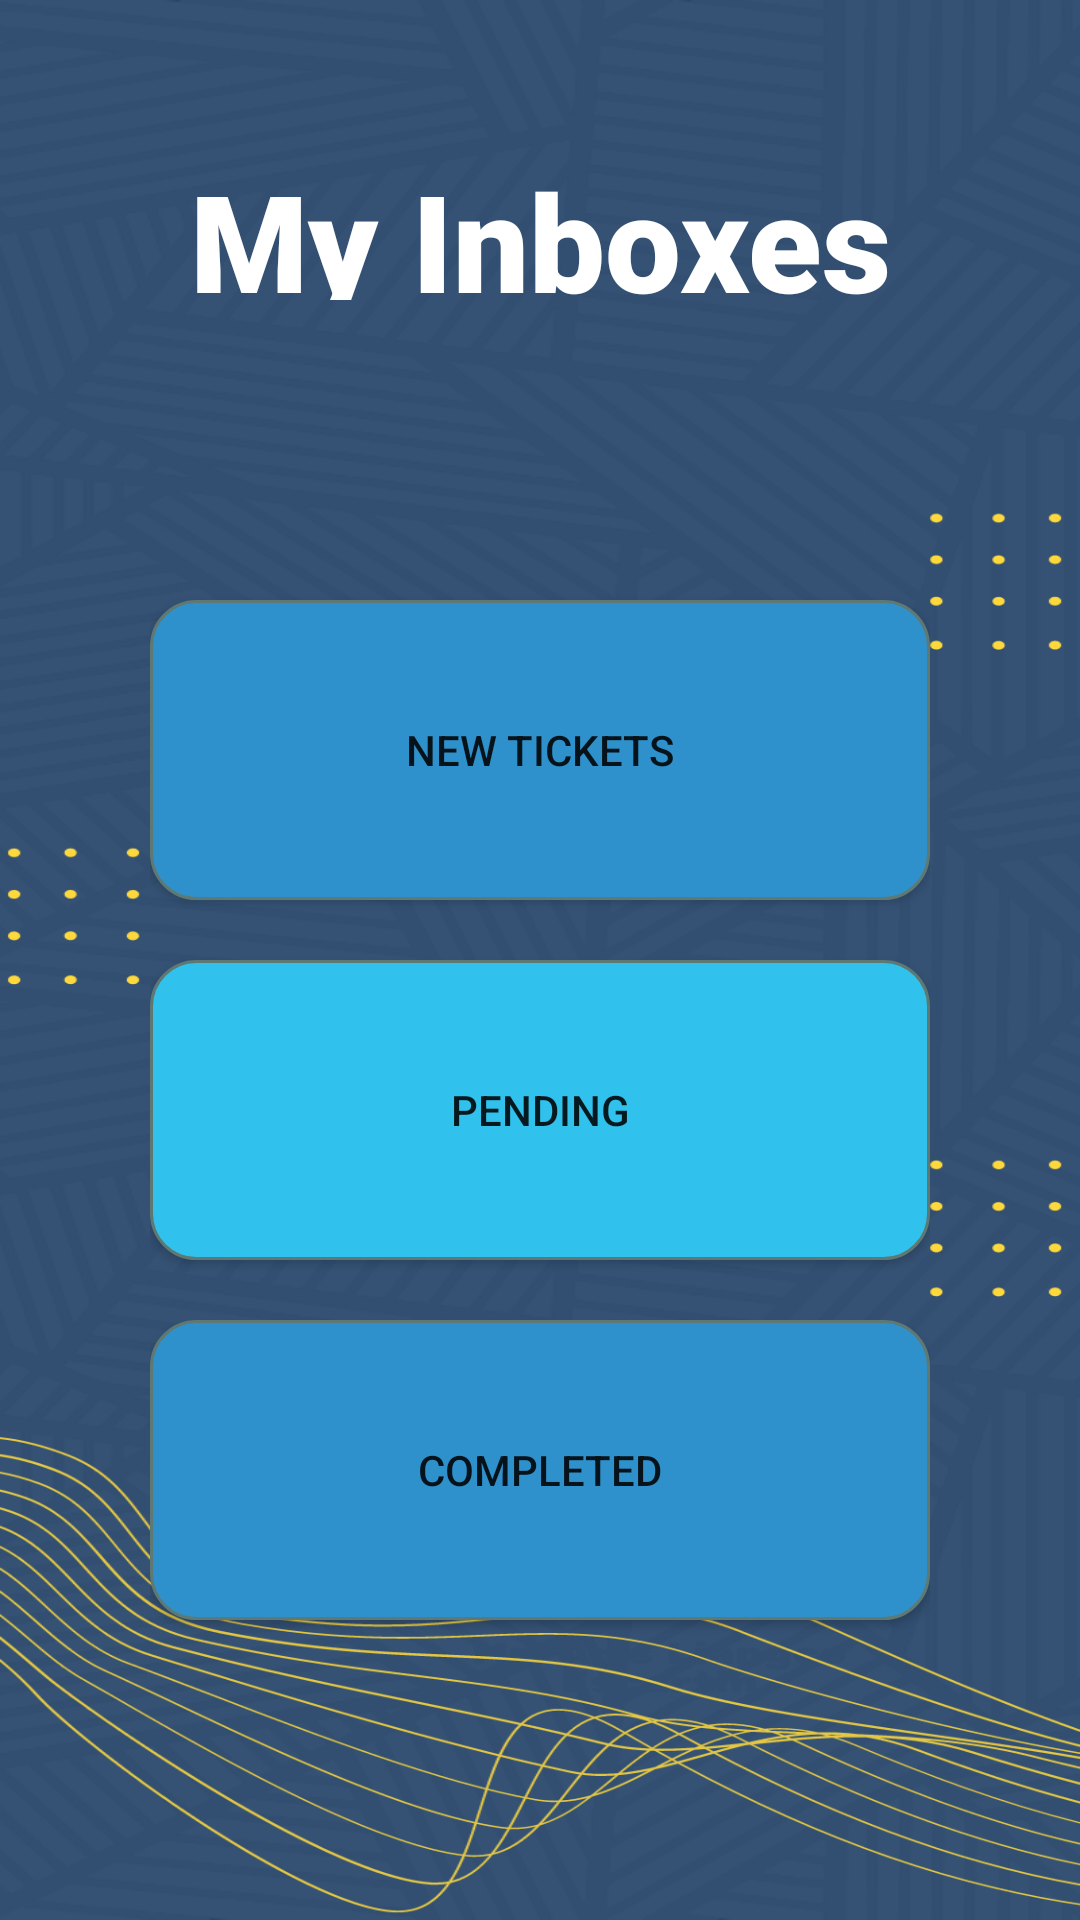

Layout XML and referenced resources for this Android screen:
<!-- AndroidManifest.xml: application theme Theme.LoginwithAuth -->
<!-- res/layout/fragment_inbox.xml -->
<?xml version="1.0" encoding="utf-8"?>
<FrameLayout xmlns:android="http://schemas.android.com/apk/res/android"
    xmlns:tools="http://schemas.android.com/tools"
    android:layout_width="match_parent"
    android:layout_height="match_parent"
    android:background="@drawable/bg_color3"
    tools:context=".InboxFragment">

    

    <LinearLayout
        android:layout_width="match_parent"
        android:layout_height="match_parent"
        android:padding="50dp"
        android:orientation="vertical">

        <TextView
            android:id="@+id/textView4"
            android:layout_width="match_parent"
            android:layout_height="50dp"
            android:textStyle="bold"
            android:layout_marginBottom="100dp"
            android:fontFamily="sans-serif-black"
            android:text="My Inboxes"
            android:textAlignment="center"
            android:textColor="#FFFFFF"
            android:textSize="45dp" />

        <Button
            android:id="@+id/newTickets"
            android:background="@drawable/buttons"
            android:layout_width="match_parent"
            android:layout_marginBottom="20dp"
            android:layout_height="100dp"
            android:text="New Tickets"/>

        <Button
            android:id="@+id/pendingTickets"
            android:layout_width="match_parent"
            android:layout_height="100dp"
            android:layout_marginBottom="20dp"
            android:background="@drawable/buttons2"
            android:text="Pending" />

        <Button
            android:id="@+id/completedTickets"
            android:layout_width="match_parent"
            android:layout_height="100dp"
            android:layout_marginBottom="20dp"
            android:background="@drawable/buttons"
            android:text="Completed" />


    </LinearLayout>
</FrameLayout>
<!-- resources referenced by this layout -->
<resources>
  <!-- drawable bg_color3: png bitmap (drawable, 467121 bytes) -->
  <!-- drawable buttons (drawable) -->
  <?xml version="1.0" encoding="utf-8"?>
  <selector xmlns:android="http://schemas.android.com/apk/res/android" >
      <item android:state_pressed="true" >
          <shape android:shape="rectangle"  >
              <corners android:radius="3dip" />
              <stroke android:width="1dip" android:color="#5e7974" />
              <gradient android:angle="-90" android:startColor="#2189ff" android:endColor="#093970"  />
          </shape>
      </item>
      <item android:state_focused="true">
          <shape android:shape="rectangle"  >
              <corners android:radius="15dip" />
              <stroke android:width="1dip" android:color="#2189ff" />
              <solid android:color="#093970"/>
          </shape>
      </item>
      <item >
          <shape android:shape="rectangle"  >
              <corners android:radius="15dip" />
              <stroke android:width="1dip" android:color="#5e7974" />
              <gradient android:angle="-90" android:startColor="#2f91cc" android:endColor="#2f91cc" />
          </shape>
      </item>
  </selector>
  <!-- drawable buttons2 (drawable) -->
  <?xml version="1.0" encoding="utf-8"?>
  <selector xmlns:android="http://schemas.android.com/apk/res/android" >
      <item android:state_pressed="true" >
          <shape android:shape="rectangle"  >
              <corners android:radius="3dip" />
              <stroke android:width="1dip" android:color="#5e7974" />
              <gradient android:angle="-90" android:startColor="#2189ff" android:endColor="#093970"  />
          </shape>
      </item>
      <item android:state_focused="true">
          <shape android:shape="rectangle"  >
              <corners android:radius="3dip" />
              <stroke android:width="1dip" android:color="#2189ff" />
              <solid android:color="#093970"/>
          </shape>
      </item>
      <item >
          <shape android:shape="rectangle"  >
              <corners android:radius="15dip" />
              <stroke android:width="1dip" android:color="#5e7974" />
              <gradient android:angle="-90" android:startColor="#30c1ed" android:endColor="#30c1ed" />
          </shape>
      </item>
  </selector>
  <style name="Theme.LoginwithAuth" parent="Theme.AppCompat.Light.DarkActionBar">
          
          <item name="colorPrimary">@color/lightBlue</item>
          <item name="colorPrimaryVariant">@color/darkBlue</item>
          <item name="colorOnPrimary">@color/white</item>
          
          <item name="colorSecondary">@color/teal_200</item>
          <item name="colorSecondaryVariant">@color/teal_700</item>
          <item name="colorOnSecondary">@color/black</item>
          
          <item name="android:statusBarColor" tools:targetApi="l">?attr/colorPrimaryVariant</item>
          
      </style>
  <color name="lightBlue">#2189ff</color>
  <color name="darkBlue">#093970</color>
  <color name="white">#FFFFFFFF</color>
  <color name="teal_200">#FF03DAC5</color>
  <color name="teal_700">#FF018786</color>
  <color name="black">#FF000000</color>
</resources>
